Run: headless pygame with SDL's dummy video driver; simulated clock (each Clock.tick advances the game by its frame time, no real sleeping); random seed 0; keys injected as events and as key.get_pressed() state; no mouse input.
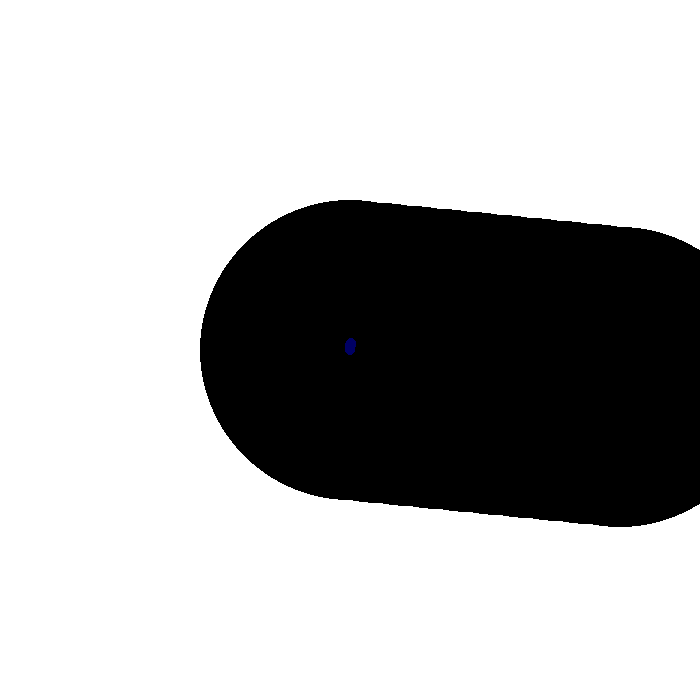
Frame 1 of 4 · flips 1–60 · no input
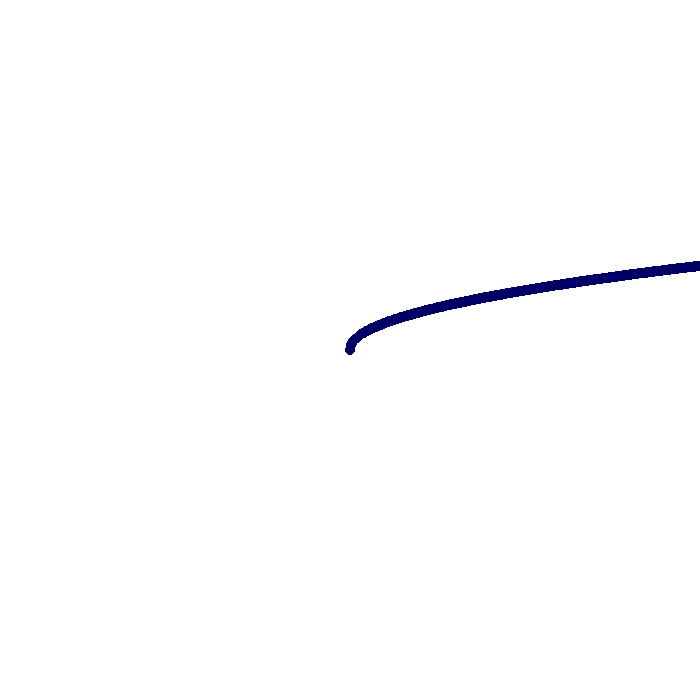
Frame 2 of 4 · flips 61–180 · tapped SPACE, RETURN · held RIGHT (→), D
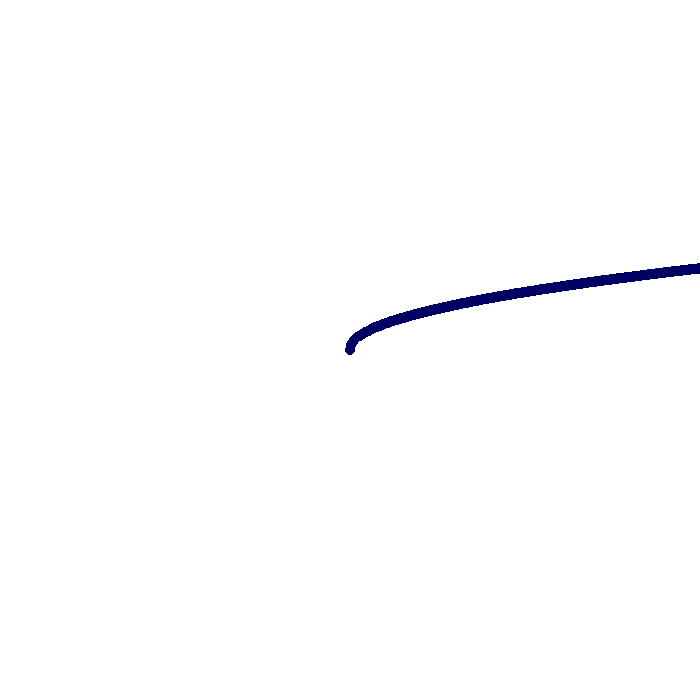
Frame 3 of 4 · flips 181–300 · held DOWN (↓), S
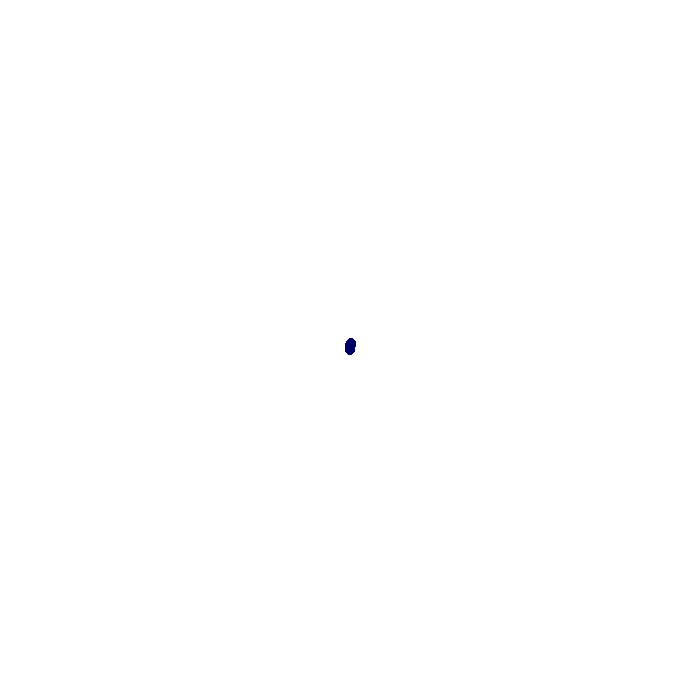
Frame 4 of 4 · flips 301–420 · held LEFT (←), A, UP (↑), W

The pygame program that drew these frames:

# Drowin x_axis
		# 	    def line(
		#     surface: Surface,
		#     color: _ColorValue,
		#     start_pos: _Coordinate,
		#     end_pos: _Coordinate,
		#     width: Optional[int] = 1,
		# ) -> Rect: ...

import pygame
from math import sin, cos, tan, e, prod, atanh, sqrt

from itertools import chain
from random import choice


white = [

	(i, i, i) for i in range(250, 255)
]
red = [
	(i, 0, 0) for i in range(100, 255)
]

lightBlue =  [
	(0, 10, i) for i in range(240, 255)
]
darkBlue = [
	(0, 10, i) for i in range(0, 100)
]
Green = [
	(0, i, 0) for i in range(240, 255)
]
randomcolors = list(chain([
	lightBlue + red + white	+ darkBlue
]))[0]
class Graph:
	clock = pygame.time.Clock()
	pygame.init()
	pygame.display.set_caption("GRAPH")

	def __init__(self, height, width, Backgroundcolor: tuple):
		self.height = height
		self.width = width
		self.Backgroundcolor = Backgroundcolor
		self.window = pygame.display.set_mode((self.height, self.width))
		self.window.fill(self.Backgroundcolor)
		self.run = True
	def draw(self):
		# 
		# pygame.draw.line(self.window, (0, 0, 0), (0, self.height/2), (self.width, self.height/2)) # x
		# pygame.draw.line(self.window, (0, 0, 0), (self.width/2, 0), (self.width/2, self.height)) # y
		
		pygame.display.update()
	def run_(self, a, b, c):
		self.clock.tick(30)
		while self.run:
			for event in pygame.event.get():
				if event.type == pygame.QUIT:
					self.run = False
			pygame.display.update()
			keys = pygame.key.get_pressed()
			if keys[pygame.K_DOWN]:
				c -= .001
				
				self.window.fill(self.Backgroundcolor)
			if keys[pygame.K_UP]:
				c += .001
				
				self.window.fill(self.Backgroundcolor)
			if keys[pygame.K_LEFT]:
				b += .001
				self.window.fill(self.Backgroundcolor)
			if keys[pygame.K_RIGHT]:
				b -= .001
				self.window.fill(self.Backgroundcolor)
			
			self.PlotF(a, b, c)
			self.draw()
		pygame.quit()
	@property
	def origin(self):
		return {
		'x': self.width/2,
		'y': self.height/2,
		}

	def PlotF(self, Func, Percision, ZOOM=1, Start=None, End=None):
		ZOOM *= 20
		self.O = self.origin
		if not (Start and End):
			Start = -10000
			End = 10000
		if not Start:
			Start = -10000
		if not End:
			End = 10000
		for i in [i*Percision for i in range(Start, End)]:
			try:
				pygame.draw.circle(self.window, (0, 0, 100), ((self.O['x'] + i*ZOOM), (self.O['y'] + (Func(i)*-1)*ZOOM)), 5)
			except Exception as e:
				pass
	def plot(self, x_axis: list, y_axis: list, ZOOM=1):
		data = zip(x_axis, y_axis)
		ZOOM *= 30
		self.O = self.origin
		for x, y in data:
				pygame.draw.circle(self.window, (0, 0, 0), ((self.O['x'] + x *ZOOM), (self.O['y'] + y*ZOOM)), 5*ZOOM)
def Function(x):
	return x**2

def division(x):
	return 1/tan(x)
def sinAn(x):
	return (sin(x) + cos(x) + tan(x))/x**-2
def Euler(x):
	return x**e

def f(x):
	return tan(sin(sin(sin(sin(sin(sin(sin(sin(1/x*10)))))))))


graph = Graph(700, 700, (255, 255, 255))

graph.plot([i for i in range(10)], [i*.10 for i in range(10)])
graph.run_(sqrt, .00001,1)
